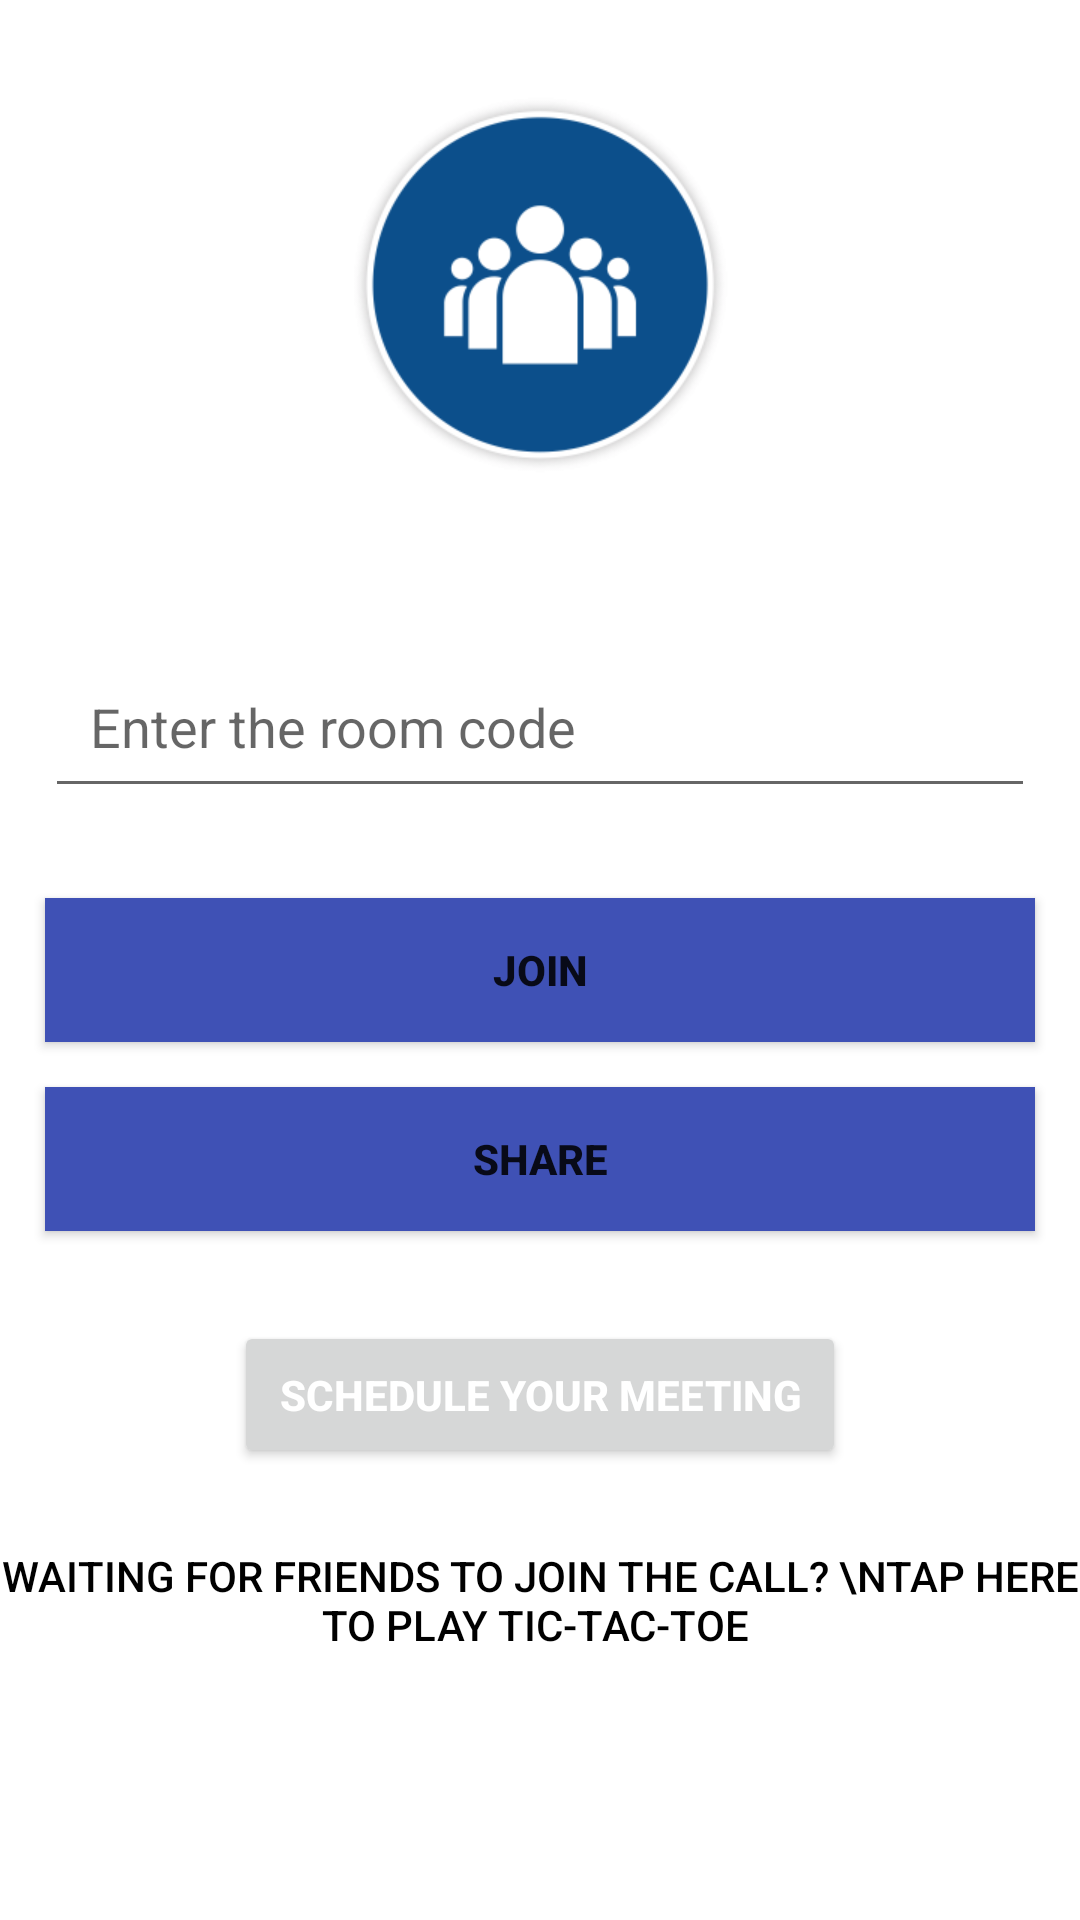

Reconstruct the res/layout file that produces this screen, plus the resources it refers to.
<!-- AndroidManifest.xml: application theme Theme.Teamsclone2 -->
<!-- res/layout/activity_entering_room.xml -->
<?xml version="1.0" encoding="utf-8"?>
<androidx.constraintlayout.widget.ConstraintLayout xmlns:android="http://schemas.android.com/apk/res/android"
    xmlns:app="http://schemas.android.com/apk/res-auto"
    xmlns:tools="http://schemas.android.com/tools"
    android:layout_width="match_parent"
    android:layout_height="match_parent"
    tools:context=".EnteringRoomActivity">

    <LinearLayout
        android:layout_width="match_parent"
        android:layout_height="match_parent"
        android:layout_marginBottom="5dp"
        android:orientation="vertical"
        app:layout_constraintBottom_toBottomOf="parent"
        app:layout_constraintEnd_toEndOf="parent"
        app:layout_constraintStart_toStartOf="parent"
        app:layout_constraintTop_toTopOf="parent">

        <ImageView
            android:id="@+id/imageView2"
            android:layout_width="150dp"
            android:layout_height="150dp"
            android:layout_gravity="center"
            android:layout_marginTop="20dp"
            app:srcCompat="@drawable/teamsicon" />

        <LinearLayout
            android:layout_width="match_parent"
            android:layout_height="wrap_content"
            android:layout_marginTop="30dp"
            android:orientation="vertical">

            <EditText
                android:id="@+id/roomCode"
                android:layout_width="match_parent"
                android:layout_height="wrap_content"
                android:layout_margin="15dp"
                android:ems="10"
                android:hint="Enter the room code"
                android:inputType="textPersonName"
                android:padding="15dp" />

            <Button
                android:id="@+id/joinButton"
                android:layout_width="match_parent"
                android:layout_height="wrap_content"
                android:layout_gravity="center"
                android:layout_marginLeft="15dp"
                android:layout_marginTop="15dp"
                android:layout_marginRight="15dp"
                android:background="#3F51B5"
                android:gravity="center"
                android:padding="5dp"
                android:text="Join"
                android:textStyle="bold" />

            <Button
                android:id="@+id/sharingButton"
                android:layout_width="match_parent"
                android:layout_height="wrap_content"
                android:layout_gravity="center"
                android:layout_margin="15dp"
                android:background="#3F51B5"
                android:gravity="center"
                android:padding="5dp"
                android:text="share"
                android:textStyle="bold" />

            <Button
                android:id="@+id/schedulingMeeting"
                android:layout_width="wrap_content"
                android:layout_height="wrap_content"
                android:layout_gravity="center"
                android:layout_marginTop="15dp"
                android:gravity="center"
                android:padding="15dp"
                android:text="Schedule your meeting"
                android:textColor="@color/white"
                android:textStyle="bold" />

            <Button
                android:id="@+id/gameButton"
                android:layout_width="match_parent"
                android:layout_height="wrap_content"
                android:layout_marginTop="20dp"
                android:background="#00000000"
                android:text="Waiting for friends to join the call? \nTap here to play Tic-Tac-Toe "
                android:textColor="@color/black" />
        </LinearLayout>

    </LinearLayout>

</androidx.constraintlayout.widget.ConstraintLayout>
<!-- resources referenced by this layout -->
<resources>
  <!-- drawable teamsicon: png bitmap (drawable-v24, 8216 bytes) -->
  <style name="Theme.Teamsclone2" parent="Theme.MaterialComponents.DayNight.DarkActionBar">
          
          <item name="colorPrimary">@color/purple_500</item>
          <item name="colorPrimaryVariant">@color/purple_700</item>
          <item name="colorOnPrimary">@color/white</item>
          
          <item name="colorSecondary">@color/teal_200</item>
          <item name="colorSecondaryVariant">@color/teal_700</item>
          <item name="colorOnSecondary">@color/black</item>
          
          <item name="android:statusBarColor" tools:targetApi="l">?attr/colorPrimaryVariant</item>
          
      </style>
  <!-- not gathered from this repository: default colours our renderer supplied (Android Studio template values) -->
  <color name="purple_500">#FF6200EE</color>
  <color name="purple_700">#FF3700B3</color>
  <color name="teal_200">#FF03DAC5</color>
  <color name="teal_700">#FF018786</color>
  <color name="black">#FF000000</color>
  <color name="white">#FFFFFFFF</color>
</resources>
